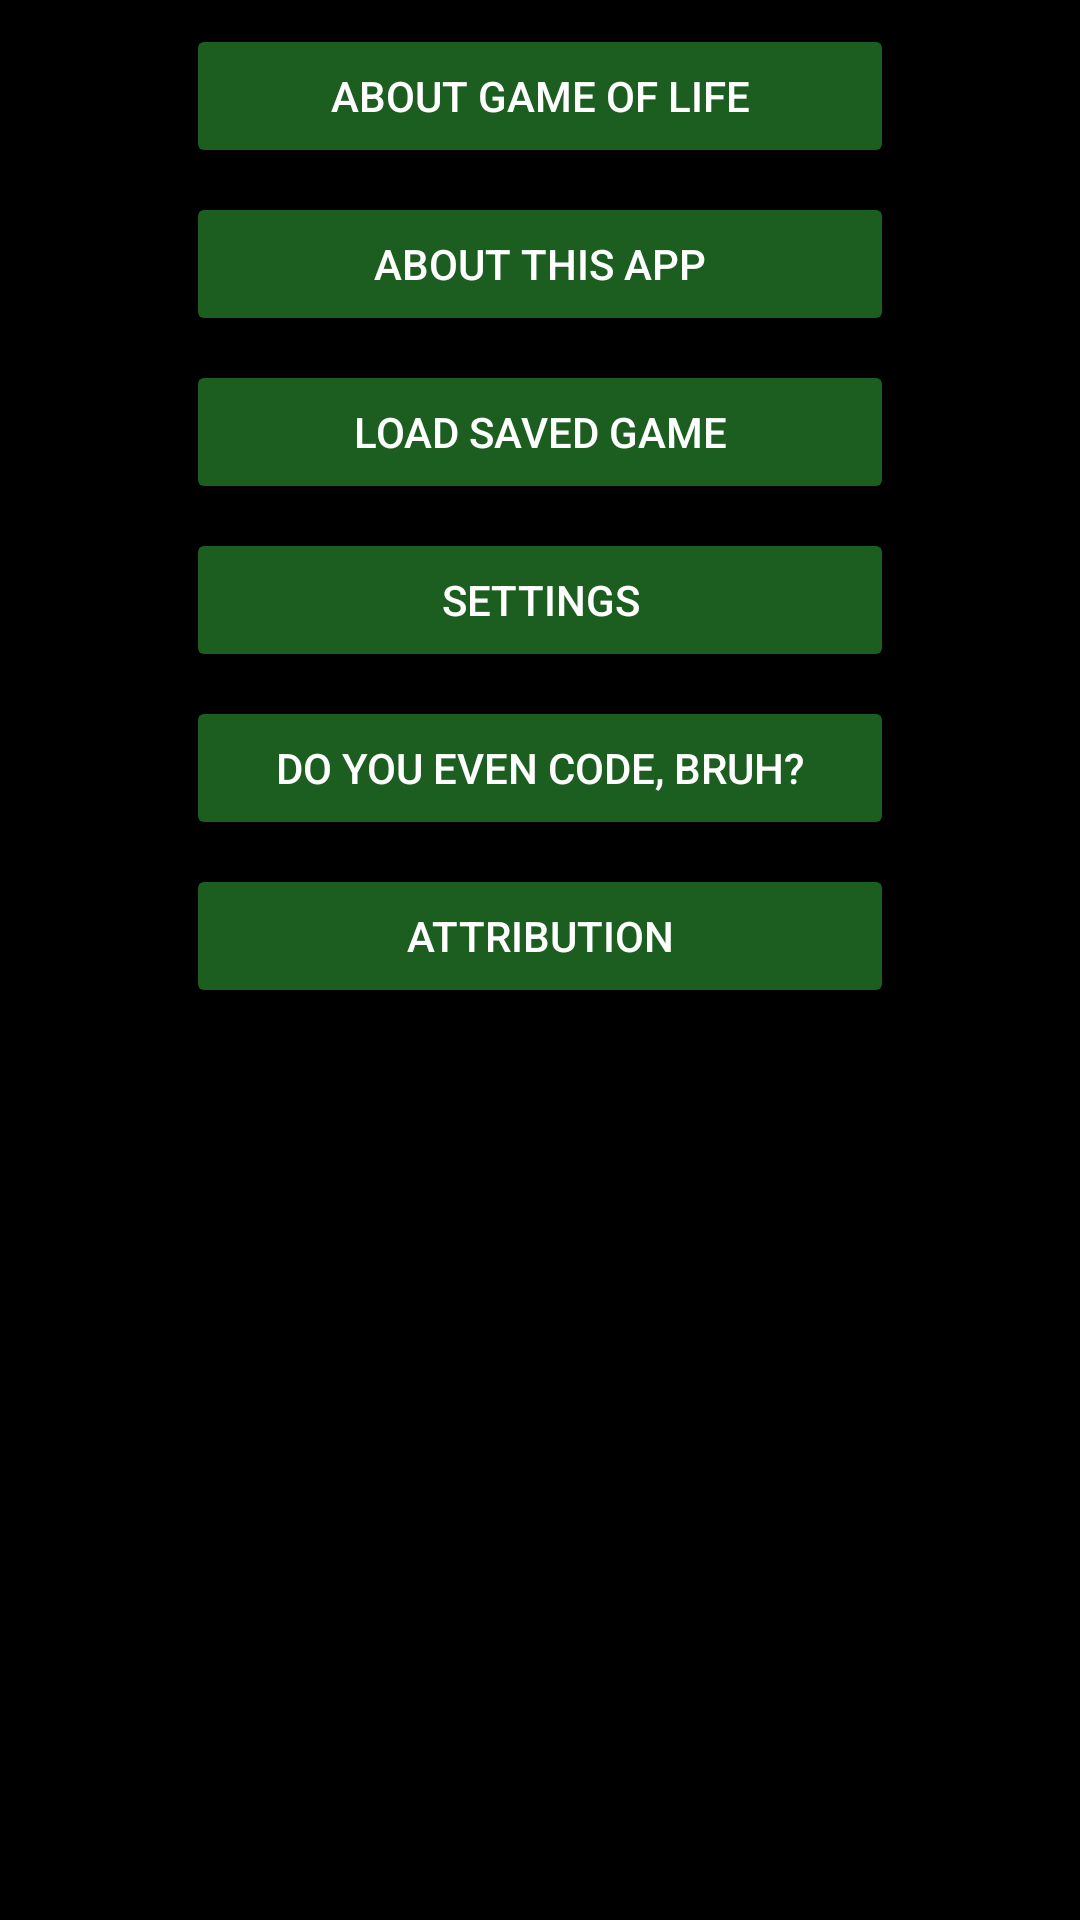

Layout XML and referenced resources for this Android screen:
<!-- AndroidManifest.xml: application theme AppTheme -->
<!-- res/layout/activity_main_screen.xml -->
<?xml version="1.0" encoding="utf-8"?>
<android.support.constraint.ConstraintLayout xmlns:android="http://schemas.android.com/apk/res/android"
    xmlns:app="http://schemas.android.com/apk/res-auto"
    xmlns:tools="http://schemas.android.com/tools"
    android:layout_width="match_parent"
    android:layout_height="match_parent"
    android:background="@color/black"
    tools:context="com.heslihop.wesley.gameoflife.MainMenu">

    <Button
        android:textColor="@color/white"
        android:id="@+id/aboutGameOfLife"
        android:layout_width="0dp"
        android:layout_height="wrap_content"
        android:layout_marginLeft="8dp"
        android:layout_marginRight="8dp"
        android:onClick="aboutGameOfLife"
        android:text="@string/about"
        app:layout_constraintLeft_toLeftOf="@+id/guideline2"
        app:layout_constraintTop_toTopOf="parent"
        android:layout_marginTop="8dp"
        app:layout_constraintRight_toLeftOf="@+id/guideline"
        app:layout_constraintBottom_toTopOf="@+id/aboutThisApp" />

    <Button
        android:id="@+id/aboutThisApp"
        android:layout_width="0dp"
        android:layout_height="wrap_content"
        android:text="@string/aboutthisapp"
        android:onClick="aboutThisApp"
        android:layout_marginLeft="8dp"
        android:layout_marginRight="8dp"
        android:layout_marginTop="8dp"
        app:layout_constraintTop_toBottomOf="@id/aboutGameOfLife"
        app:layout_constraintBottom_toTopOf="@+id/loadSave"
        app:layout_constraintLeft_toLeftOf="@+id/guideline2"
        app:layout_constraintRight_toLeftOf="@+id/guideline" />

    <Button
        android:textColor="@color/white"
        android:id="@+id/loadSave"
        android:layout_width="0dp"
        android:layout_height="wrap_content"
        android:layout_marginLeft="8dp"
        android:layout_marginRight="8dp"
        android:layout_marginTop="8dp"
        android:text="@string/load"
        android:onClick="loadButton"
        app:layout_constraintLeft_toLeftOf="@+id/guideline2"
        app:layout_constraintTop_toBottomOf="@+id/aboutThisApp"
        app:layout_constraintBottom_toTopOf="@+id/settingsButton"
        app:layout_constraintRight_toLeftOf="@+id/guideline" />

    <Button
        android:textColor="@color/white"
        android:id="@+id/settingsButton"
        android:layout_width="0dp"
        android:layout_height="wrap_content"
        android:text="@string/settings"
        android:onClick="settings"
        android:layout_marginTop="8dp"
        app:layout_constraintTop_toBottomOf="@+id/loadSave"
        android:layout_marginLeft="8dp"
        app:layout_constraintLeft_toLeftOf="@+id/guideline2"
        android:layout_marginRight="8dp"
        app:layout_constraintRight_toLeftOf="@+id/guideline" />

    <Button
        android:id="@+id/doYouEvenCode"
        android:layout_width="0dp"
        android:layout_height="wrap_content"
        android:text="@string/doyouevencode"
        android:onClick="doYouEvenCode"
        android:layout_marginLeft="8dp"
        android:layout_marginRight="8dp"
        android:layout_marginTop="8dp"
        app:layout_constraintTop_toBottomOf="@id/settingsButton"
        app:layout_constraintLeft_toLeftOf="@+id/guideline2"
        app:layout_constraintRight_toLeftOf="@+id/guideline"/>

    <Button
        android:id="@+id/attribution"
        android:layout_width="0dp"
        android:layout_height="wrap_content"
        android:text="@string/attribution"
        android:onClick="attribution"
        android:layout_marginLeft="8dp"
        android:layout_marginRight="8dp"
        android:layout_marginTop="8dp"
        app:layout_constraintTop_toBottomOf="@id/doYouEvenCode"
        app:layout_constraintLeft_toLeftOf="@+id/guideline2"
        app:layout_constraintRight_toLeftOf="@+id/guideline"/>


    <android.support.constraint.Guideline
        android:layout_width="wrap_content"
        android:layout_height="wrap_content"
        android:id="@+id/guideline"
        app:layout_constraintGuide_percent="0.85"
        app:layout_constraintGuide_begin="79dp"
        android:orientation="vertical" />

    <android.support.constraint.Guideline
        android:layout_width="wrap_content"
        android:layout_height="wrap_content"
        android:id="@+id/guideline2"
        app:layout_constraintGuide_percent="0.15"
        app:layout_constraintGuide_begin="297dp"
        android:orientation="vertical" />



</android.support.constraint.ConstraintLayout>
<!-- resources referenced by this layout -->
<resources>
  <color name="black">#000000</color>
  <color name="white">#FFFFFFFF</color>
  <string name="about">About Game of Life</string>
  <string name="aboutthisapp">About this app</string>
  <string name="attribution">Attribution</string>
  <string name="doyouevencode">Do you even code, bruh?</string>
  <string name="load">Load Saved Game</string>
  <string name="settings">Settings</string>
  <style name="AppTheme" parent="Theme.AppCompat.DayNight.DarkActionBar">
          <item name="colorPrimary">@color/colorPrimary</item>
          <item name="colorPrimaryDark">@color/colorPrimaryDark</item>
          <item name="colorButtonNormal">@color/colorPrimary</item>
          <item name="android:textColor">@color/white</item>
          <item name="android:textColorSecondary">@color/gandalf_the_grey</item>
          <item name="android:colorBackground">@color/colorPrimary</item>
          <item name="colorAccent">@color/earth_brown</item>
          <item name="android:dialogTheme">@style/DialogStyle</item>
          <item name="android:alertDialogTheme">@style/DialogStyle</item>
      </style>
  <color name="colorPrimary">#1b5e20</color>
  <color name="colorPrimaryDark">#000000</color>
  <color name="gandalf_the_grey">#a9a9a9</color>
  <color name="earth_brown">#FF593318</color>
  <style name="DialogStyle" parent="Theme.AppCompat.Dialog">
          <item name="android:background">@color/colorPrimary</item>
          <item name="colorAccent">@color/earth_brown</item>
      </style>
</resources>
